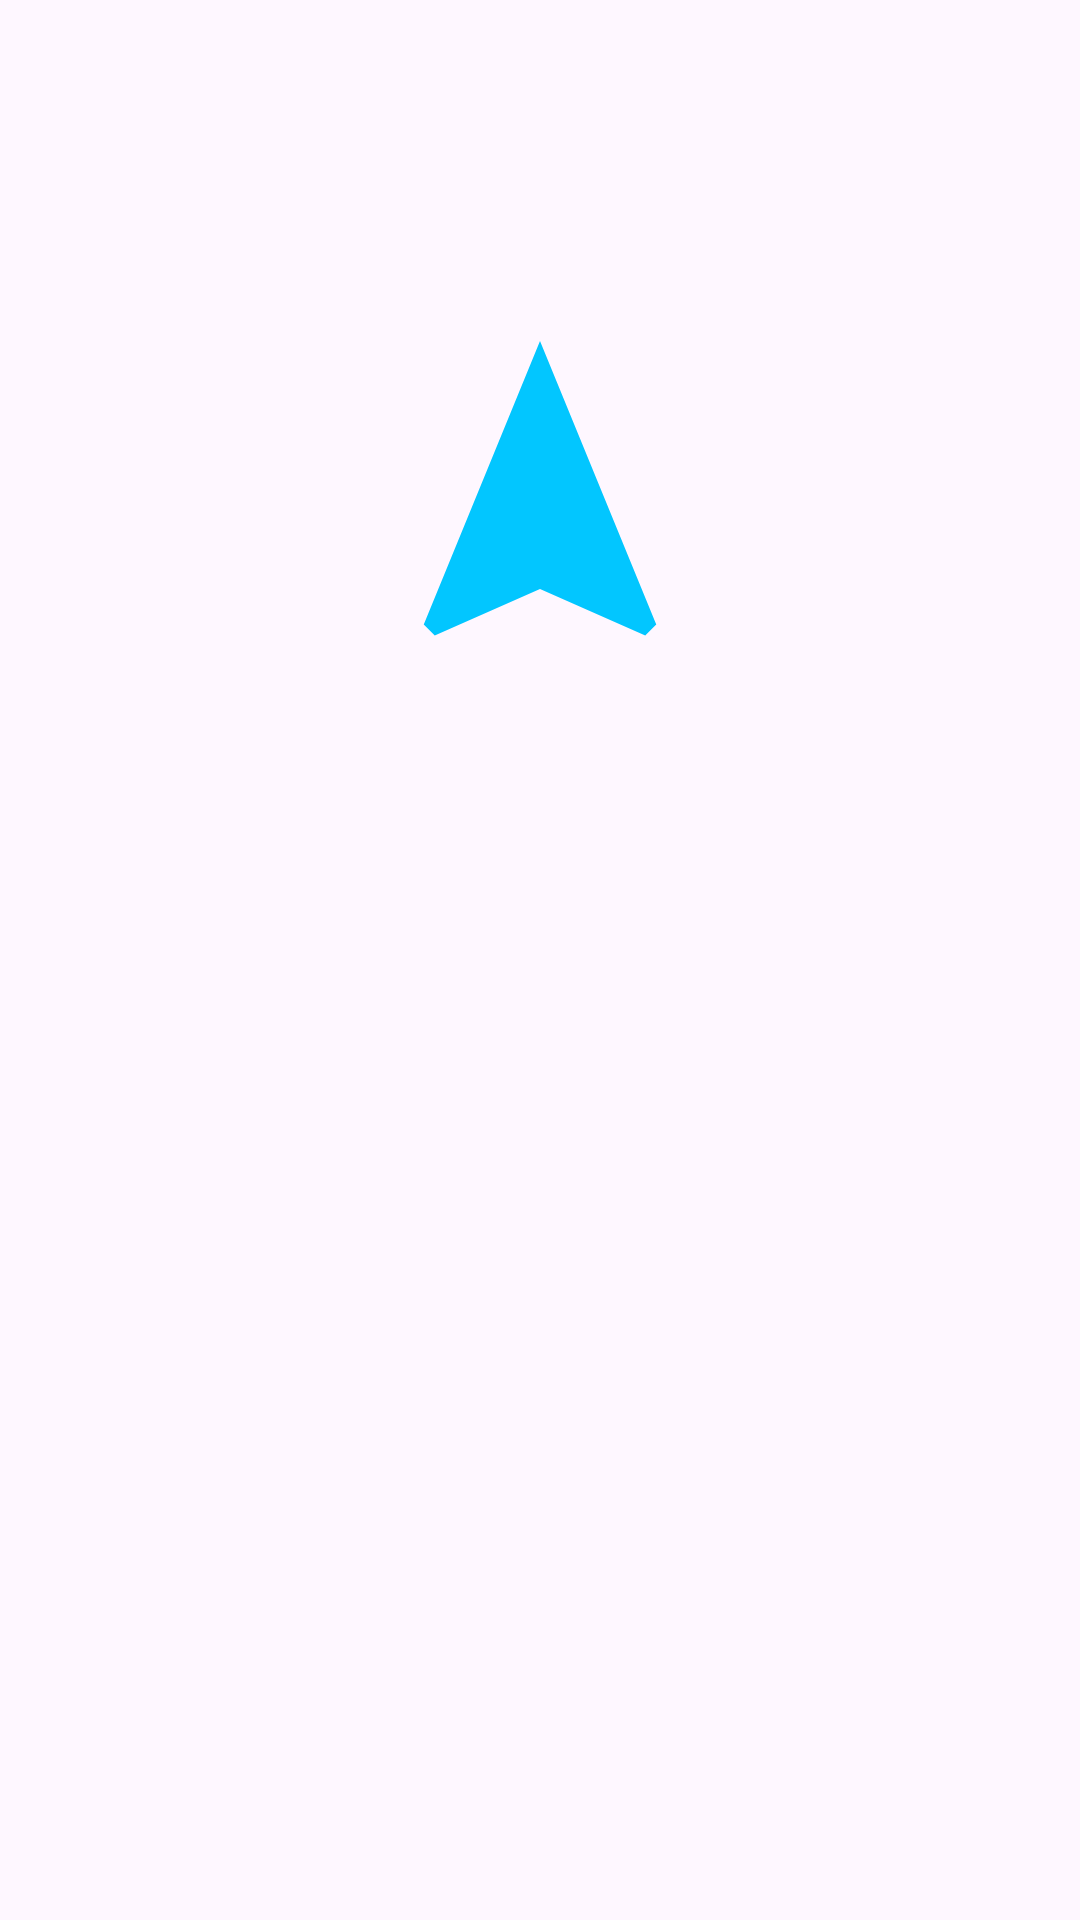

Layout XML and referenced resources for this Android screen:
<!-- AndroidManifest.xml: application theme Theme.RNDMapsDir -->
<!-- res/layout/activity_a.xml -->
<?xml version="1.0" encoding="utf-8"?>
<layout xmlns:android="http://schemas.android.com/apk/res/android"
    xmlns:app="http://schemas.android.com/apk/res-auto"
    xmlns:tools="http://schemas.android.com/tools">

    <data>

    </data>

    <androidx.constraintlayout.widget.ConstraintLayout
        android:layout_width="match_parent"
        android:layout_height="match_parent"
        tools:context=".A">
        <ImageView
            android:id="@+id/ivNav"
            android:layout_width="wrap_content"
            android:layout_height="wrap_content"
            android:src="@drawable/icn_direction"
            app:layout_constraintBottom_toBottomOf="parent"
            app:layout_constraintEnd_toEndOf="parent"
            app:layout_constraintHorizontal_bias="0.5"
            app:layout_constraintStart_toStartOf="parent"
            app:layout_constraintTop_toTopOf="parent"
            app:layout_constraintVertical_bias="0.2" />

        <TextView
            android:id="@+id/angleDirection"
            android:layout_width="0dp"
            android:layout_height="wrap_content"
            app:layout_constraintWidth_percent="0.7"
            android:textSize="30dp"
            android:textAlignment="center"
            android:visibility="visible"
            android:textStyle="bold"
            app:layout_constraintBottom_toTopOf="@id/ivNav"
            app:layout_constraintEnd_toEndOf="parent"
            app:layout_constraintHorizontal_bias="0.5"
            app:layout_constraintStart_toStartOf="parent"
            app:layout_constraintTop_toTopOf="parent"
            app:layout_constraintVertical_bias="0.5" />

        <TextView
            android:id="@+id/tvLatLngName"
            android:layout_width="wrap_content"
            android:layout_height="wrap_content"
            android:textSize="20dp"
            android:textStyle="bold"
            app:layout_constraintBottom_toBottomOf="parent"
            app:layout_constraintEnd_toEndOf="parent"
            app:layout_constraintHorizontal_bias="0.5"
            app:layout_constraintStart_toStartOf="parent"
            app:layout_constraintTop_toBottomOf="@id/ivNav"
            app:layout_constraintVertical_bias="0.2" />

        <TextView
            android:id="@+id/tvSecLatLng"
            android:layout_width="wrap_content"
            android:layout_height="wrap_content"
            android:textSize="20dp"
            app:layout_constraintBottom_toBottomOf="parent"
            app:layout_constraintEnd_toEndOf="parent"
            app:layout_constraintHorizontal_bias="0.5"
            app:layout_constraintStart_toStartOf="parent"
            app:layout_constraintTop_toBottomOf="@id/ivNav"
            app:layout_constraintVertical_bias="0.4" />

        <Button
            android:id="@+id/btnGachibowli"
            android:layout_width="wrap_content"
            android:layout_height="wrap_content"
            android:text="Gachibowli"
            android:visibility="invisible"
            app:layout_constraintBottom_toBottomOf="parent"
            app:layout_constraintEnd_toEndOf="parent"
            app:layout_constraintHorizontal_bias="0.8"
            app:layout_constraintStart_toStartOf="parent"
            app:layout_constraintTop_toBottomOf="@+id/tvSecLatLng"
            app:layout_constraintVertical_bias="0.3" />

        <Button
            android:id="@+id/btnIkea"
            android:layout_width="wrap_content"
            android:layout_height="wrap_content"
            android:text="IKEA"
            android:visibility="invisible"
            app:layout_constraintBottom_toBottomOf="parent"
            app:layout_constraintEnd_toEndOf="@+id/btnGachibowli"
            app:layout_constraintTop_toBottomOf="@id/btnGachibowli"
            app:layout_constraintVertical_bias="0.1" />

        <Button
            android:id="@+id/btnCyberTowers"
            android:layout_width="wrap_content"
            android:layout_height="wrap_content"
            android:text="Cyber Towers"
            android:visibility="invisible"
            app:layout_constraintBottom_toBottomOf="parent"
            app:layout_constraintEnd_toEndOf="@+id/btnIkea"
            app:layout_constraintTop_toBottomOf="@id/btnIkea"
            app:layout_constraintVertical_bias="0.1" />

    </androidx.constraintlayout.widget.ConstraintLayout>
</layout>
<!-- resources referenced by this layout -->
<resources>
  <!-- drawable icn_direction (drawable) -->
  <vector android:height="124dp" android:tint="#02C6FF"
      android:viewportHeight="24" android:viewportWidth="24"
      android:width="124dp" xmlns:android="http://schemas.android.com/apk/res/android">
      <path android:fillColor="@android:color/white" android:pathData="M12,2L4.5,20.29l0.71,0.71L12,18l6.79,3 0.71,-0.71z"/>
  </vector>
  <style name="Theme.RNDMapsDir" parent="Base.Theme.RNDMapsDir" />
  <style name="Base.Theme.RNDMapsDir" parent="Theme.Material3.DayNight.NoActionBar">
          
          
      </style>
</resources>
